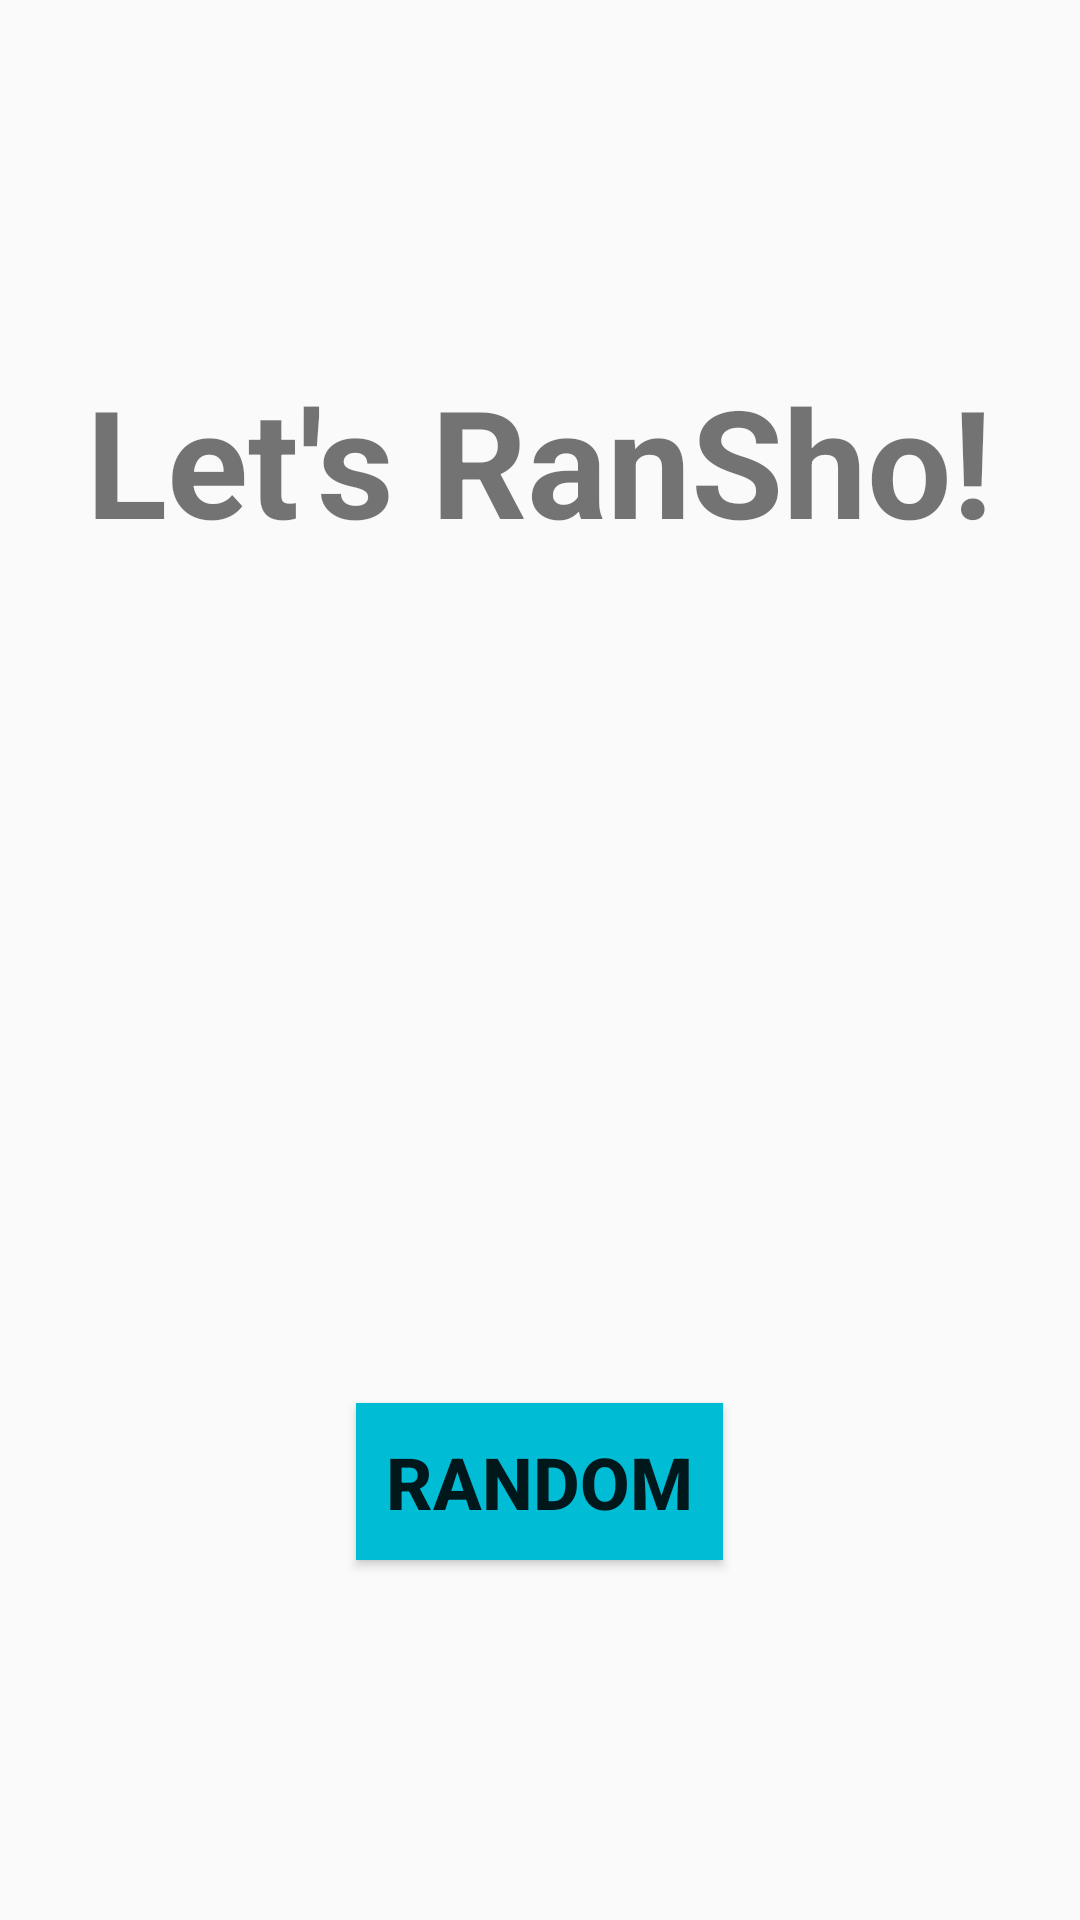

Produce the Android XML layout that renders to this screen, including the resource entries it uses.
<!-- AndroidManifest.xml: application theme AppTheme -->
<!-- res/layout/content_main.xml -->
<?xml version="1.0" encoding="utf-8"?>
<RelativeLayout xmlns:android="http://schemas.android.com/apk/res/android"
    xmlns:app="http://schemas.android.com/apk/res-auto"
    xmlns:tools="http://schemas.android.com/tools"
    android:layout_width="match_parent"
    android:layout_height="match_parent"
    android:paddingBottom="@dimen/activity_vertical_margin"
    android:paddingLeft="@dimen/activity_horizontal_margin"
    android:paddingRight="@dimen/activity_horizontal_margin"
    android:paddingTop="@dimen/activity_vertical_margin"
    app:layout_behavior="@string/appbar_scrolling_view_behavior"
    tools:context="com.iran.ransho.ransho.MainActivity"
    tools:showIn="@layout/activity_main">

    <TextView
        android:layout_width="wrap_content"
        android:layout_height="wrap_content"
        android:text="Let&apos;s RanSho!"
        android:id="@+id/resultText"
        android:layout_alignParentTop="true"
        android:layout_centerHorizontal="true"
        android:layout_marginTop="120dp"
        android:textSize="50dp"
        android:textStyle="bold" />

    <Button
        android:layout_width="wrap_content"
        android:layout_height="wrap_content"
        android:text="Random"
        android:id="@+id/randomButton"
        android:layout_marginBottom="120dp"
        android:layout_alignParentBottom="true"
        android:layout_centerHorizontal="true"
        android:clickable="false"
        android:onClick="clickRandom"
        android:background="#00BCD4"
        android:textSize="24dp"
        android:padding="10dp"
        android:textStyle="bold" />
</RelativeLayout>
<!-- res/layout/activity_main.xml (included above) -->
<?xml version="1.0" encoding="utf-8"?>
<android.support.design.widget.CoordinatorLayout xmlns:android="http://schemas.android.com/apk/res/android"
    xmlns:app="http://schemas.android.com/apk/res-auto"
    xmlns:tools="http://schemas.android.com/tools"
    android:layout_width="match_parent"
    android:layout_height="match_parent"
    android:fitsSystemWindows="true"
    tools:context="com.iran.ransho.ransho.MainActivity">

    <android.support.design.widget.AppBarLayout
        android:layout_width="match_parent"
        android:layout_height="wrap_content"
        android:theme="@style/AppTheme.AppBarOverlay">

        <android.support.v7.widget.Toolbar
            android:id="@+id/toolbar"
            android:layout_width="match_parent"
            android:layout_height="?attr/actionBarSize"
            android:background="?attr/colorPrimary"
            app:popupTheme="@style/AppTheme.PopupOverlay" />

    </android.support.design.widget.AppBarLayout>

    <include layout="@layout/content_main" />

    <android.support.design.widget.FloatingActionButton
        android:id="@+id/fab"
        android:layout_width="wrap_content"
        android:layout_height="wrap_content"
        android:layout_gravity="bottom|end"
        android:layout_margin="@dimen/fab_margin"
        android:src="@android:drawable/stat_notify_sync" />

</android.support.design.widget.CoordinatorLayout>
<!-- resources referenced by this layout -->
<resources>
  <style name="AppTheme.AppBarOverlay" parent="ThemeOverlay.AppCompat.Dark.ActionBar" />
  <style name="AppTheme.PopupOverlay" parent="ThemeOverlay.AppCompat.Light" />
  <style name="AppTheme" parent="Theme.AppCompat.Light.DarkActionBar">
          
          <item name="colorPrimary">#FF5722</item>
          <item name="colorPrimaryDark">#E64A19</item>
          <item name="colorAccent">#00BCD4</item>
      </style>
</resources>
